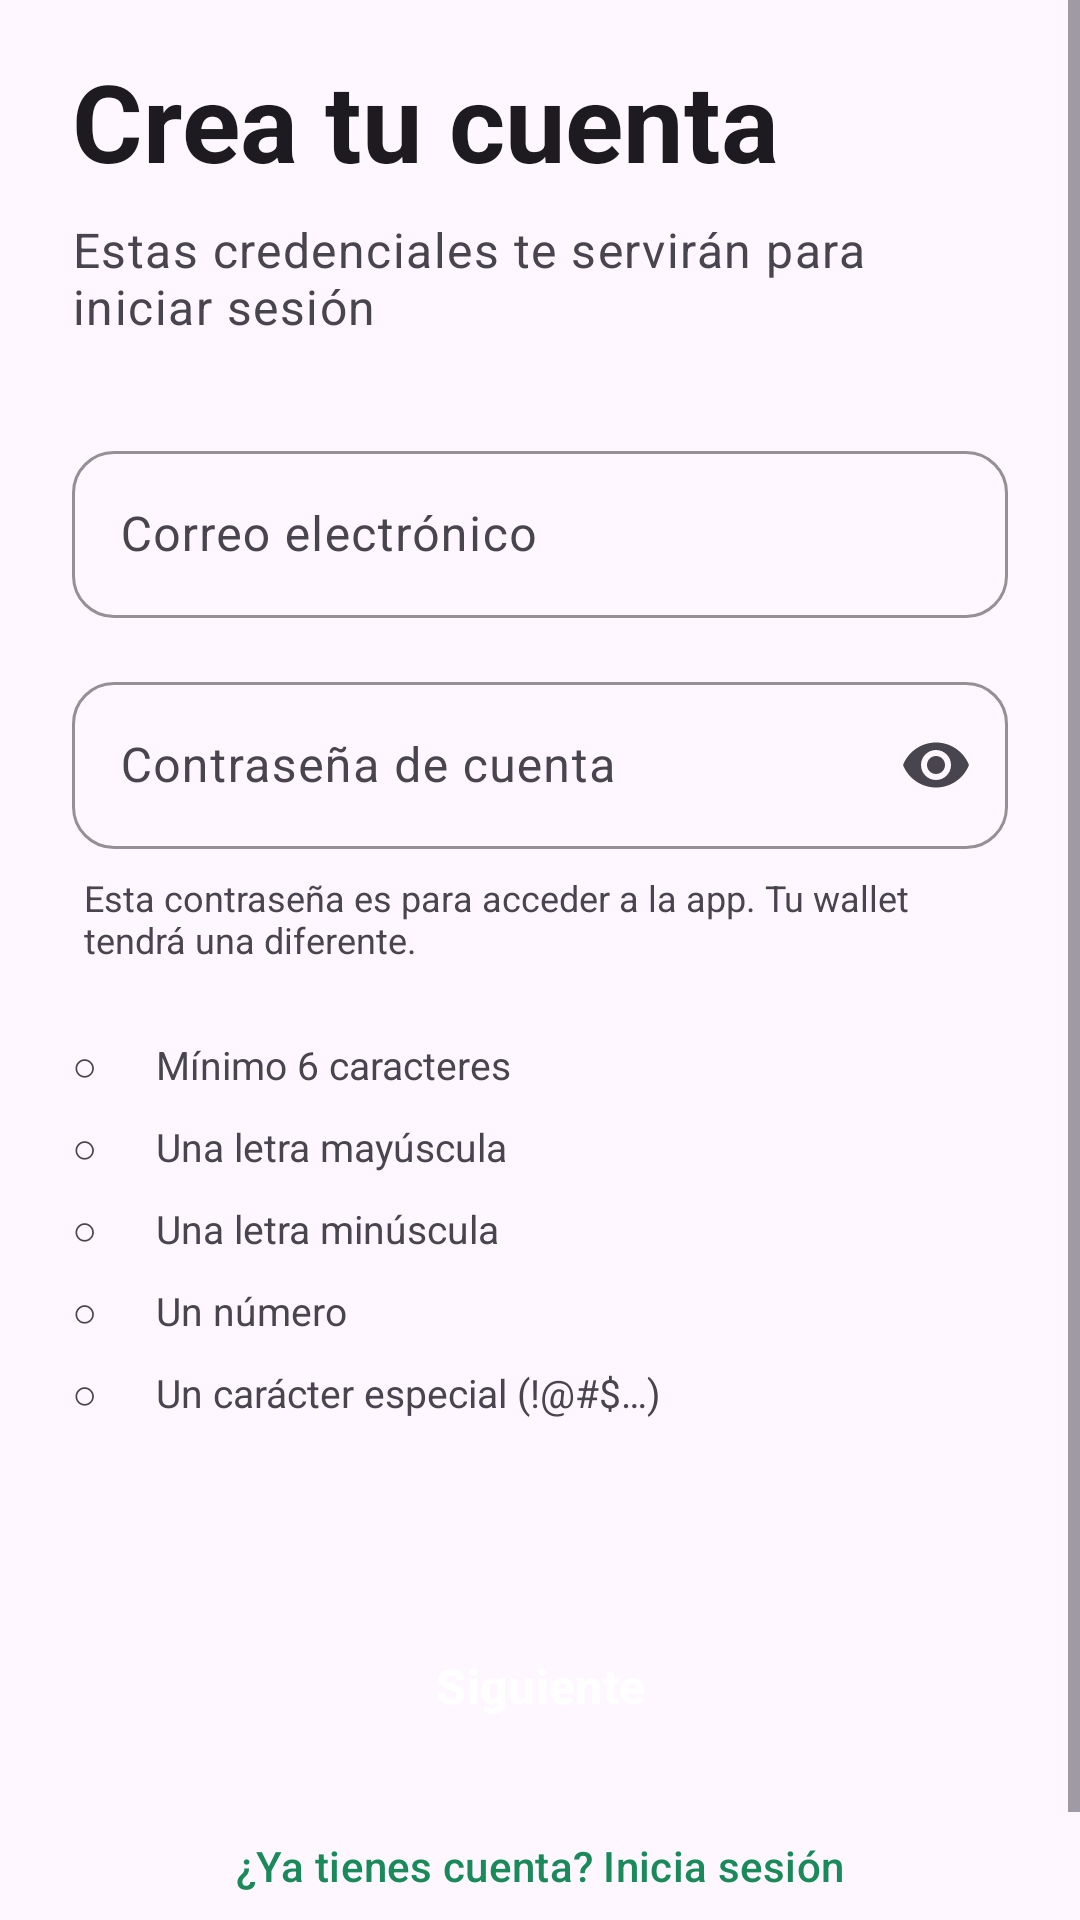

Layout XML and referenced resources for this Android screen:
<!-- AndroidManifest.xml: application theme Theme.Viper_wallet -->
<!-- res/layout/fragment_register_step1.xml -->
<?xml version="1.0" encoding="utf-8"?>
<ScrollView xmlns:android="http://schemas.android.com/apk/res/android"
    xmlns:app="http://schemas.android.com/apk/res-auto"
    android:layout_width="match_parent"
    android:layout_height="match_parent"
    android:fillViewport="true">

    <LinearLayout
        android:layout_width="match_parent"
        android:layout_height="wrap_content"
        android:orientation="vertical"
        android:paddingHorizontal="24dp"
        android:paddingTop="16dp"
        android:paddingBottom="32dp">

        
        <TextView
            android:id="@+id/tvStep1Title"
            android:layout_width="match_parent"
            android:layout_height="wrap_content"
            android:text="@string/reg_step1_title"
            android:textAppearance="@style/TextAppearance.Material3.DisplaySmall"
            android:textStyle="bold"
            android:textColor="?attr/colorOnBackground"
            android:lineSpacingMultiplier="1.05" />

        <TextView
            android:layout_width="match_parent"
            android:layout_height="wrap_content"
            android:layout_marginTop="8dp"
            android:layout_marginBottom="32dp"
            android:text="@string/reg_step1_subtitle"
            android:textAppearance="@style/TextAppearance.Material3.BodyLarge"
            android:textColor="?attr/colorOnSurfaceVariant" />

        
        <com.google.android.material.textfield.TextInputLayout
            android:id="@+id/tilEmail"
            style="@style/Widget.Material3.TextInputLayout.OutlinedBox"
            android:layout_width="match_parent"
            android:layout_height="wrap_content"
            android:hint="@string/reg_step1_hint_email"
            app:boxCornerRadiusTopStart="14dp"
            app:boxCornerRadiusTopEnd="14dp"
            app:boxCornerRadiusBottomStart="14dp"
            app:boxCornerRadiusBottomEnd="14dp"
            app:hintTextColor="?attr/colorPrimary"
            app:boxStrokeColor="?attr/colorPrimary">

            <com.google.android.material.textfield.TextInputEditText
                android:id="@+id/etEmail"
                android:layout_width="match_parent"
                android:layout_height="wrap_content"
                android:inputType="textEmailAddress"
                android:autofillHints="emailAddress"
                android:imeOptions="actionNext"
                android:textSize="16sp"
                android:textColor="?attr/colorOnBackground" />
        </com.google.android.material.textfield.TextInputLayout>

        
        <TextView
            android:id="@+id/tvEmailError"
            android:layout_width="match_parent"
            android:layout_height="wrap_content"
            android:layout_marginTop="6dp"
            android:layout_marginBottom="4dp"
            android:paddingHorizontal="4dp"
            android:textSize="12sp"
            android:textColor="?attr/colorError"
            android:visibility="gone" />

        
        <com.google.android.material.textfield.TextInputLayout
            android:id="@+id/tilPassword"
            style="@style/Widget.Material3.TextInputLayout.OutlinedBox"
            android:layout_width="match_parent"
            android:layout_height="wrap_content"
            android:layout_marginTop="16dp"
            android:hint="@string/reg_step1_hint_password"
            app:boxCornerRadiusTopStart="14dp"
            app:boxCornerRadiusTopEnd="14dp"
            app:boxCornerRadiusBottomStart="14dp"
            app:boxCornerRadiusBottomEnd="14dp"
            app:hintTextColor="?attr/colorPrimary"
            app:boxStrokeColor="?attr/colorPrimary"
            app:endIconMode="password_toggle"
            app:endIconTint="?attr/colorOnSurfaceVariant">

            <com.google.android.material.textfield.TextInputEditText
                android:id="@+id/etPassword"
                android:layout_width="match_parent"
                android:layout_height="wrap_content"
                android:inputType="textPassword"
                android:autofillHints="newPassword"
                android:imeOptions="actionDone"
                android:textSize="16sp"
                android:textColor="?attr/colorOnBackground" />
        </com.google.android.material.textfield.TextInputLayout>

        
        <TextView
            android:layout_width="match_parent"
            android:layout_height="wrap_content"
            android:layout_marginTop="8dp"
            android:layout_marginBottom="4dp"
            android:paddingHorizontal="4dp"
            android:text="@string/reg_step1_password_note"
            android:textSize="12sp"
            android:textColor="?attr/colorOnSurfaceVariant"
            android:drawablePadding="4dp" />

        
        <LinearLayout
            android:id="@+id/requirementsContainer"
            android:layout_width="match_parent"
            android:layout_height="wrap_content"
            android:layout_marginTop="16dp"
            android:orientation="vertical">

            
            <LinearLayout
                android:id="@+id/reqLength"
                android:layout_width="match_parent"
                android:layout_height="wrap_content"
                android:orientation="horizontal"
                android:gravity="center_vertical"
                android:paddingVertical="4dp">
                <TextView
                    android:id="@+id/reqLengthIcon"
                    android:layout_width="20dp"
                    android:layout_height="wrap_content"
                    android:text="○"
                    android:textSize="14sp"
                    android:textColor="?attr/colorOnSurfaceVariant" />
                <TextView
                    android:layout_width="wrap_content"
                    android:layout_height="wrap_content"
                    android:layout_marginStart="8dp"
                    android:text="@string/reg_req_length"
                    android:textSize="13sp"
                    android:textColor="?attr/colorOnSurfaceVariant" />
            </LinearLayout>

            
            <LinearLayout
                android:id="@+id/reqUpper"
                android:layout_width="match_parent"
                android:layout_height="wrap_content"
                android:orientation="horizontal"
                android:gravity="center_vertical"
                android:paddingVertical="4dp">
                <TextView
                    android:id="@+id/reqUpperIcon"
                    android:layout_width="20dp"
                    android:layout_height="wrap_content"
                    android:text="○"
                    android:textSize="14sp"
                    android:textColor="?attr/colorOnSurfaceVariant" />
                <TextView
                    android:layout_width="wrap_content"
                    android:layout_height="wrap_content"
                    android:layout_marginStart="8dp"
                    android:text="@string/reg_req_upper"
                    android:textSize="13sp"
                    android:textColor="?attr/colorOnSurfaceVariant" />
            </LinearLayout>

            
            <LinearLayout
                android:id="@+id/reqLower"
                android:layout_width="match_parent"
                android:layout_height="wrap_content"
                android:orientation="horizontal"
                android:gravity="center_vertical"
                android:paddingVertical="4dp">
                <TextView
                    android:id="@+id/reqLowerIcon"
                    android:layout_width="20dp"
                    android:layout_height="wrap_content"
                    android:text="○"
                    android:textSize="14sp"
                    android:textColor="?attr/colorOnSurfaceVariant" />
                <TextView
                    android:layout_width="wrap_content"
                    android:layout_height="wrap_content"
                    android:layout_marginStart="8dp"
                    android:text="@string/reg_req_lower"
                    android:textSize="13sp"
                    android:textColor="?attr/colorOnSurfaceVariant" />
            </LinearLayout>

            
            <LinearLayout
                android:id="@+id/reqNumber"
                android:layout_width="match_parent"
                android:layout_height="wrap_content"
                android:orientation="horizontal"
                android:gravity="center_vertical"
                android:paddingVertical="4dp">
                <TextView
                    android:id="@+id/reqNumberIcon"
                    android:layout_width="20dp"
                    android:layout_height="wrap_content"
                    android:text="○"
                    android:textSize="14sp"
                    android:textColor="?attr/colorOnSurfaceVariant" />
                <TextView
                    android:layout_width="wrap_content"
                    android:layout_height="wrap_content"
                    android:layout_marginStart="8dp"
                    android:text="@string/reg_req_number"
                    android:textSize="13sp"
                    android:textColor="?attr/colorOnSurfaceVariant" />
            </LinearLayout>

            
            <LinearLayout
                android:id="@+id/reqSymbol"
                android:layout_width="match_parent"
                android:layout_height="wrap_content"
                android:orientation="horizontal"
                android:gravity="center_vertical"
                android:paddingVertical="4dp">
                <TextView
                    android:id="@+id/reqSymbolIcon"
                    android:layout_width="20dp"
                    android:layout_height="wrap_content"
                    android:text="○"
                    android:textSize="14sp"
                    android:textColor="?attr/colorOnSurfaceVariant" />
                <TextView
                    android:layout_width="wrap_content"
                    android:layout_height="wrap_content"
                    android:layout_marginStart="8dp"
                    android:text="@string/reg_req_symbol"
                    android:textSize="13sp"
                    android:textColor="?attr/colorOnSurfaceVariant" />
            </LinearLayout>
        </LinearLayout>

        
        <Space android:layout_width="match_parent" android:layout_height="0dp" android:layout_weight="1" android:layout_marginTop="24dp" />

        
        <Button
            android:id="@+id/btnNext"
            android:layout_width="match_parent"
            android:layout_height="56dp"
            android:layout_marginTop="32dp"
            android:text="@string/reg_step1_btn_next"
            android:textSize="16sp"
            android:textStyle="bold"
            android:textColor="?attr/colorOnPrimary"
            android:backgroundTint="?attr/colorPrimary"
            android:enabled="false"
            android:stateListAnimator="@null"
            style="@style/Widget.Material3.Button"
            app:cornerRadius="28dp" />

        
        <com.google.android.material.button.MaterialButton
            android:id="@+id/btnGoToLogin"
            style="@style/Widget.Material3.Button.TextButton"
            android:layout_width="match_parent"
            android:layout_height="wrap_content"
            android:layout_marginTop="8dp"
            android:text="@string/already_have_account"
            android:textColor="?attr/colorPrimary" />

    </LinearLayout>
</ScrollView>
<!-- resources referenced by this layout -->
<resources>
  <string name="already_have_account">¿Ya tienes cuenta? Inicia sesión</string>
  <string name="reg_req_length">Mínimo 6 caracteres</string>
  <string name="reg_req_lower">Una letra minúscula</string>
  <string name="reg_req_number">Un número</string>
  <string name="reg_req_symbol">Un carácter especial (!@#$…)</string>
  <string name="reg_req_upper">Una letra mayúscula</string>
  <string name="reg_step1_btn_next">Siguiente</string>
  <string name="reg_step1_hint_email">Correo electrónico</string>
  <string name="reg_step1_hint_password">Contraseña de cuenta</string>
  <string name="reg_step1_password_note">Esta contraseña es para acceder a la app. Tu wallet tendrá una diferente.</string>
  <string name="reg_step1_subtitle">Estas credenciales te servirán para iniciar sesión</string>
  <string name="reg_step1_title">Crea tu cuenta</string>
  <style name="Theme.Viper_wallet" parent="Base.Theme.Viper_wallet" />
  <style name="Base.Theme.Viper_wallet" parent="Theme.Material3.DayNight.NoActionBar">
          <item name="colorPrimary">@color/primary</item>
          <item name="colorOnPrimary">@color/onPrimary</item>
          <item name="colorPrimaryContainer">@color/primaryContainer</item>
          <item name="colorOnPrimaryContainer">@color/onPrimaryContainer</item>
          <item name="colorSecondary">@color/secondary</item>
          <item name="colorOnSecondary">@color/onSecondary</item>
          <item name="colorTertiary">@color/tertiary</item>
          <item name="colorOnTertiary">@color/onTertiary</item>
          <item name="android:navigationBarColor">@android:color/transparent</item>
          <item name="android:statusBarColor">@android:color/transparent</item>
          <item name="android:windowLightStatusBar">true</item>
      </style>
  <color name="primary">#1B8A5A</color>
  <color name="onPrimary">#FFFFFF</color>
  <color name="primaryContainer">#E2F4EB</color>
  <color name="onPrimaryContainer">#0D4F32</color>
  <color name="secondary">#273746</color>
  <color name="onSecondary">#FFFFFF</color>
  <color name="tertiary">#F1C40F</color>
  <color name="onTertiary">#000000</color>
</resources>
